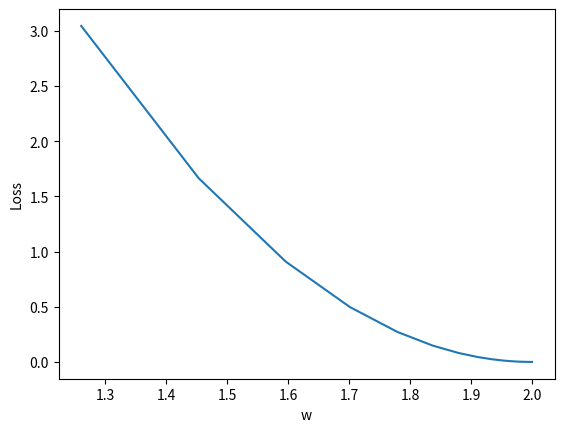

Reproduce this figure in Python.
import numpy as np
import matplotlib.pyplot as plt
x_data = [1.0, 2.0, 3.0]
y_data = [2.0, 4.0, 6.0]

w = 1.0
def forward(x):
   return x * w

def loss(x, y):
   y_pred = forward(x)
   return (y_pred - y) * (y_pred - y)

def gradient(x, y):  # d_loss/d_w
   return 2 * x * (x * w - y)

print("predict (before training)",  4, forward(4))

# Training loop
w_list = []
mse_list = []
for epoch in range(100):
   l_sum = 0
   for x_val, y_val in zip(x_data, y_data):
       grad = gradient(x_val, y_val)
       w = w - 0.01 * grad
       print("\tgrad: ", x_val, y_val, grad)
       l = loss(x_val, y_val)
       l_sum += l
   w_list.append(w)
   mse_list.append(l_sum / 3)

   print("progress:", epoch, "w=", w, "loss=", l)

# After training
print("predict (after training)",  "4 hours", forward(4))


plt.plot(w_list, mse_list)
plt.ylabel('Loss')
plt.xlabel('w')
plt.show()
